Dataset: plantvillage (GitHub, litchi1058-web/RAG). Classes: apple brown spot, apple normal, apple black spot.

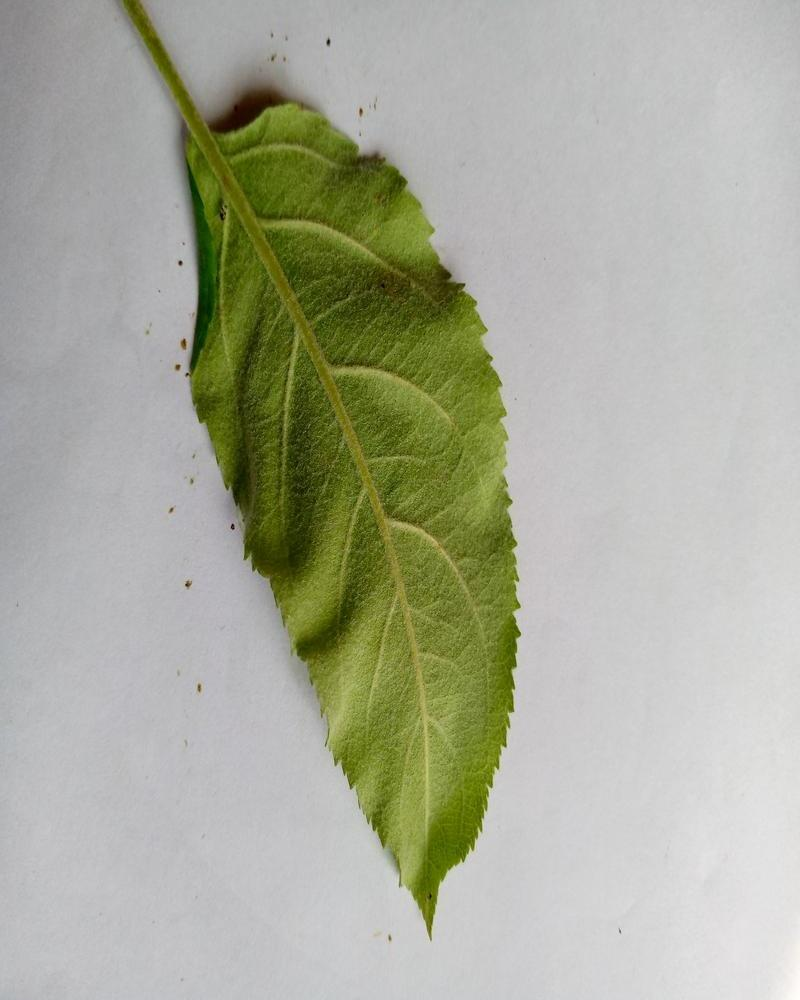
Label: apple normal

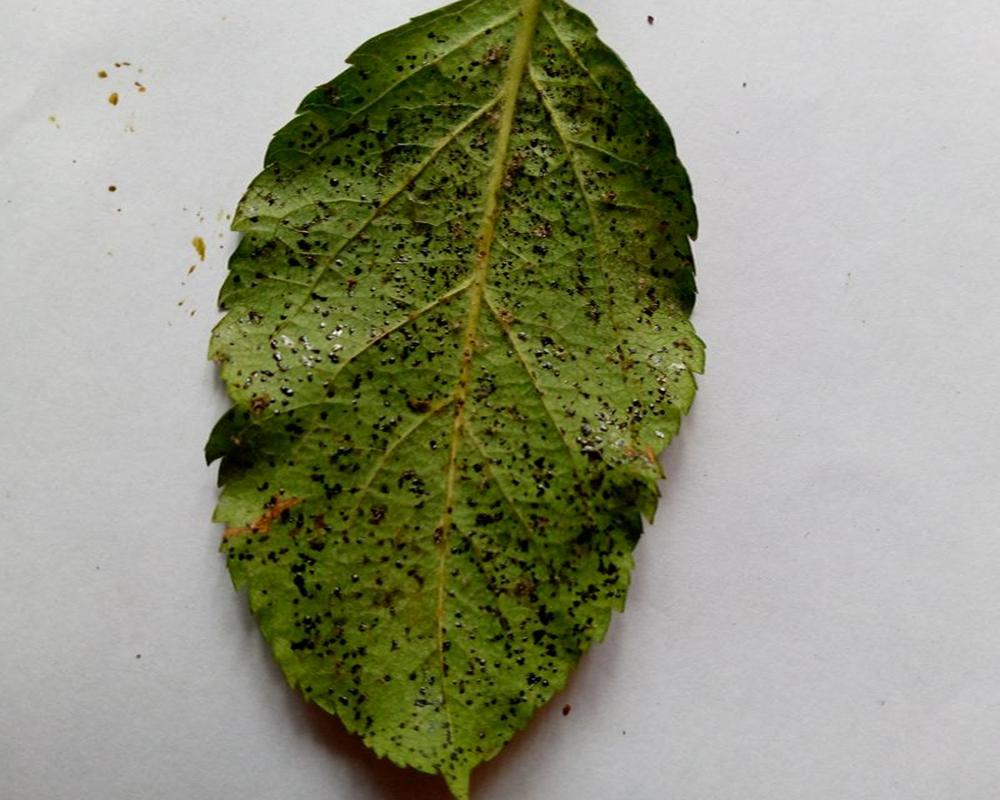
Label: apple black spot

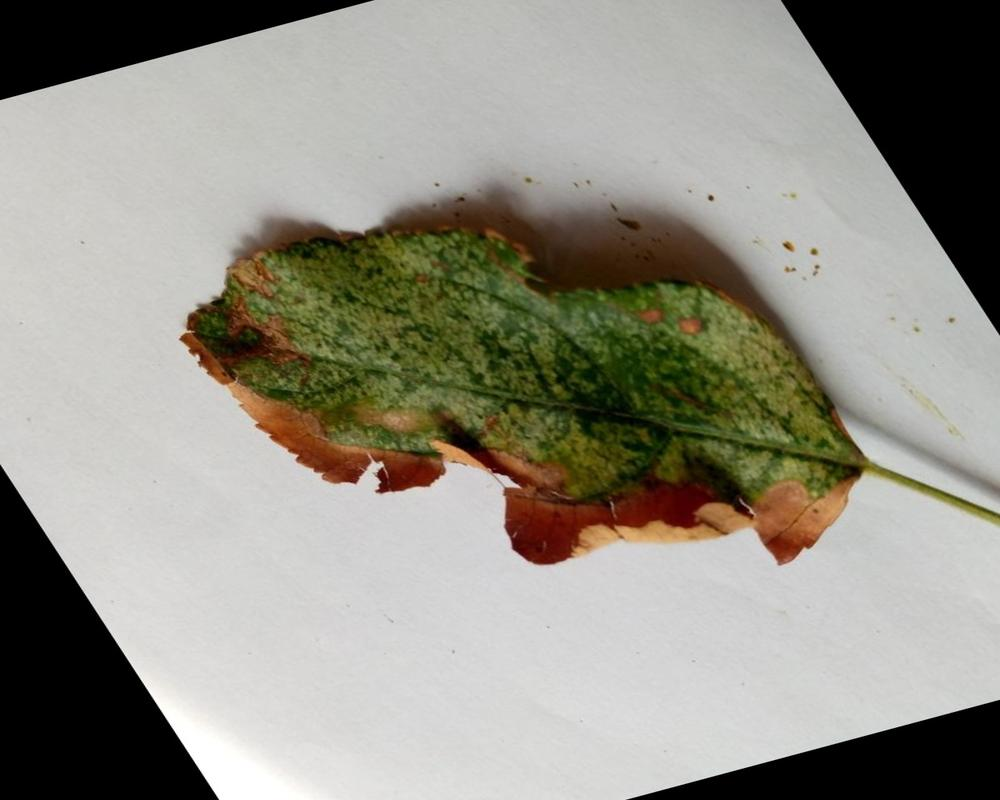
Label: apple brown spot

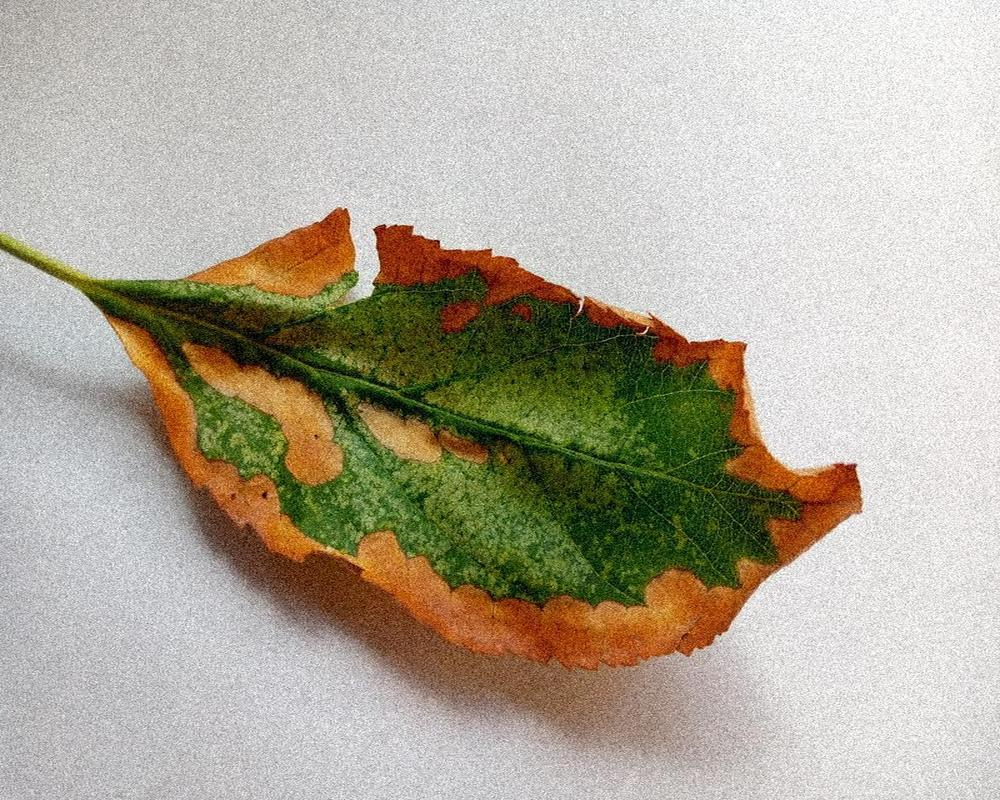
Label: apple brown spot

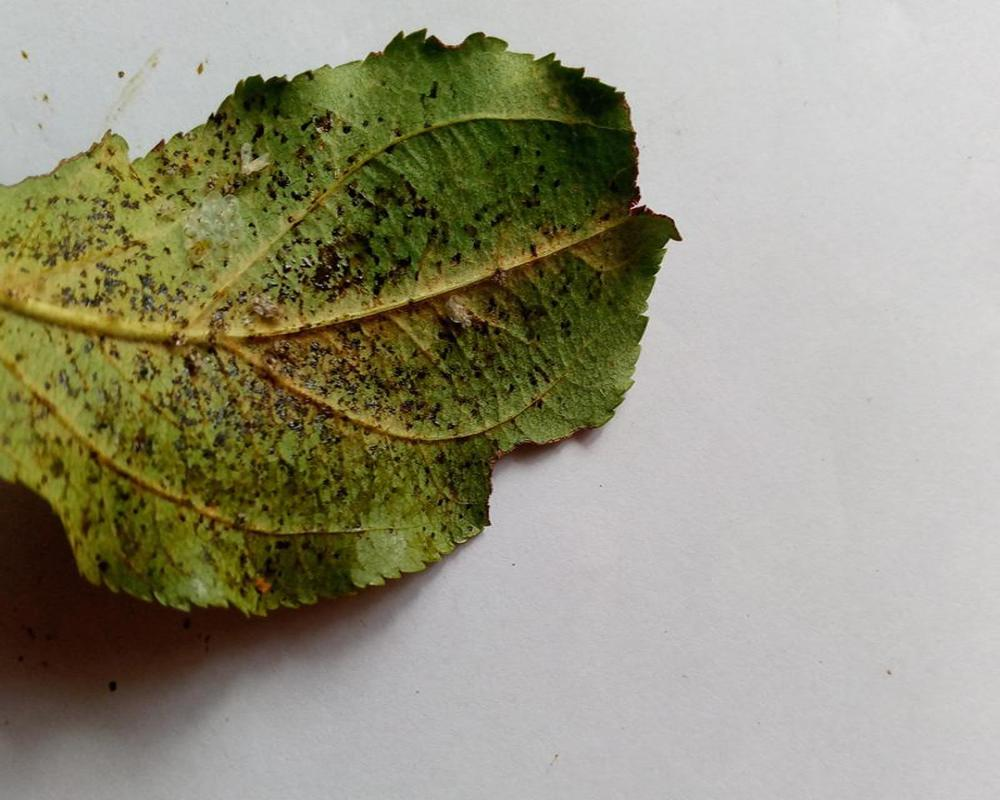
Label: apple black spot

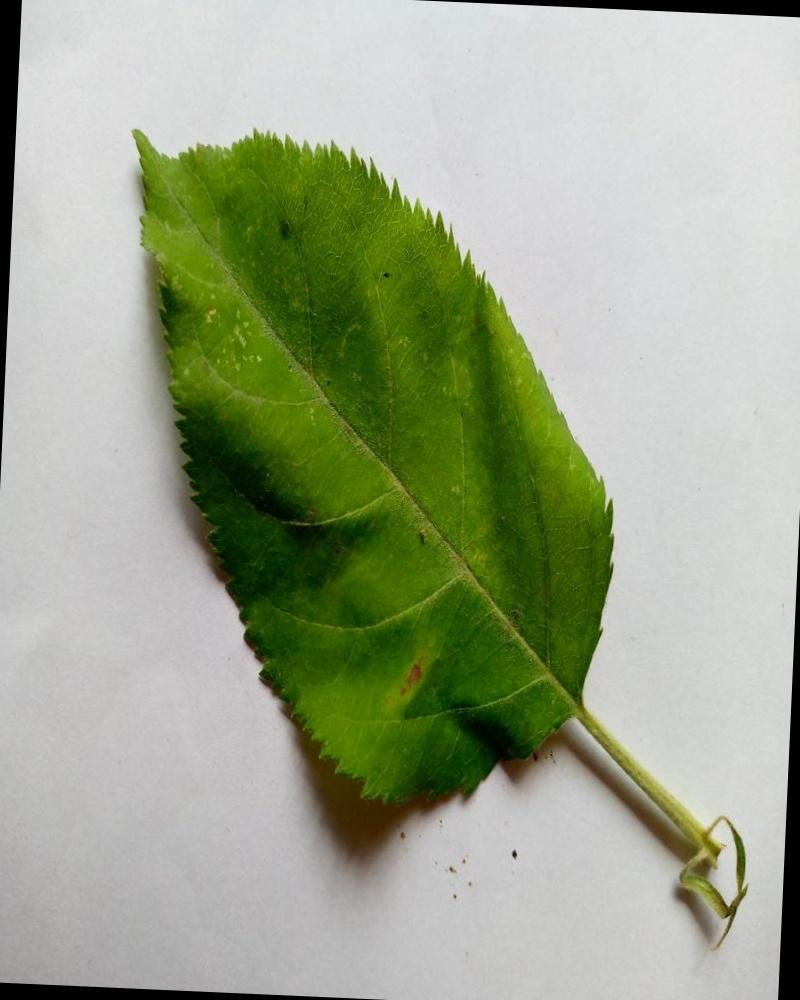
Label: apple normal
